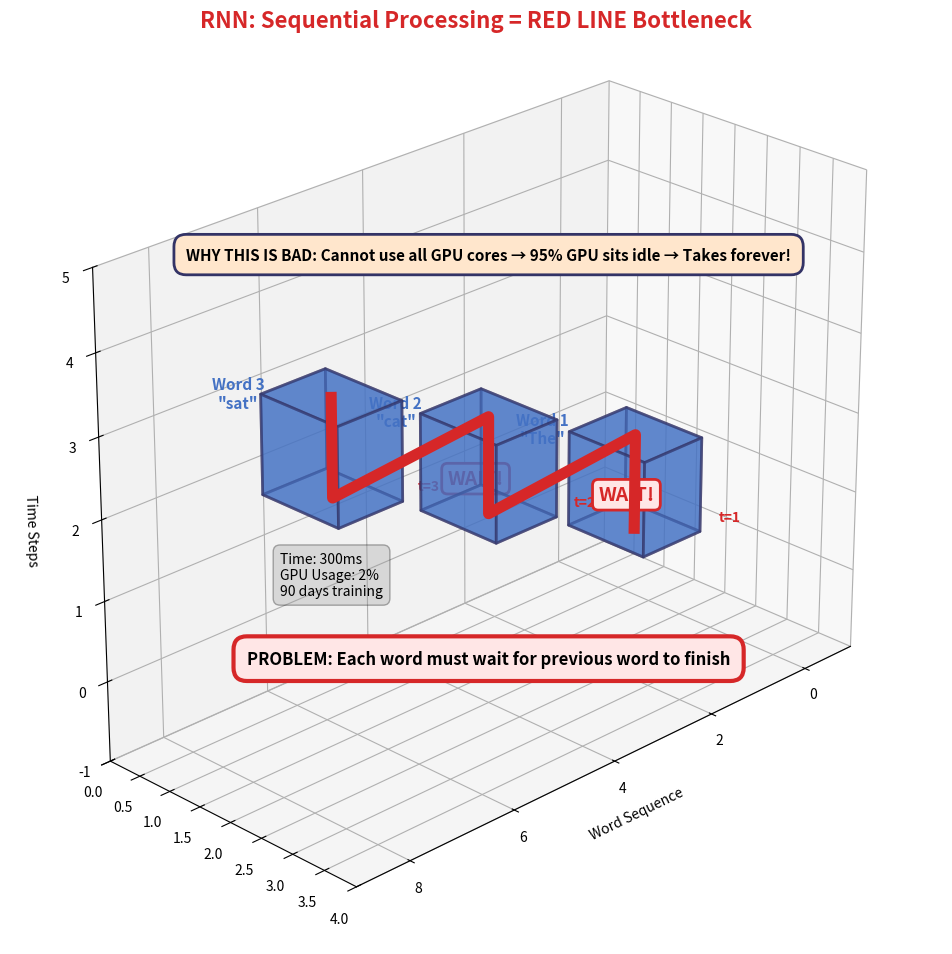

Write Python code to recreate this figure. (Note: this script raises an exception after producing the figure.)
"""
Generate 3D Sequential Bottleneck (RED LINE)
Shows RNN sequential processing with prominent RED bottleneck line
Input → Word 1 → wait → Word 2 → wait → Word 3
"""

import matplotlib.pyplot as plt
from mpl_toolkits.mplot3d import Axes3D
from mpl_toolkits.mplot3d.art3d import Poly3DCollection
import numpy as np

# Template colors
COLOR_RED = '#D62728'
COLOR_BLUE = '#4472C4'
COLOR_MAIN = '#333366'
COLOR_GRAY = '#999999'

# Create figure
fig = plt.figure(figsize=(14, 10))
ax = fig.add_subplot(111, projection='3d')

# Set view angle
ax.view_init(elev=25, azim=45)

# Draw processing boxes for each word (staircase)
words = ['Word 1\n"The"', 'Word 2\n"cat"', 'Word 3\n"sat"']
z_levels = [1, 2, 3]  # Ascending stairs

for i, (word, z) in enumerate(zip(words, z_levels)):
    # Processing box
    x = i * 3 + 1
    y = 2

    # Create cube
    size = 1.2
    s = size / 2
    vertices = np.array([
        [x-s, y-s, z-s], [x+s, y-s, z-s], [x+s, y+s, z-s], [x-s, y+s, z-s],
        [x-s, y-s, z+s], [x+s, y-s, z+s], [x+s, y+s, z+s], [x-s, y+s, z+s]
    ])

    faces = [
        [vertices[0], vertices[1], vertices[5], vertices[4]],
        [vertices[2], vertices[3], vertices[7], vertices[6]],
        [vertices[0], vertices[3], vertices[7], vertices[4]],
        [vertices[1], vertices[2], vertices[6], vertices[5]],
        [vertices[0], vertices[1], vertices[2], vertices[3]],
        [vertices[4], vertices[5], vertices[6], vertices[7]]
    ]

    collection = Poly3DCollection(faces, alpha=0.6, facecolor=COLOR_BLUE,
                                  edgecolor=COLOR_MAIN, linewidth=2)
    ax.add_collection3d(collection)

    # Label
    ax.text(x, y-1.5, z, word, fontsize=11, ha='center', color=COLOR_BLUE, fontweight='bold')

    # Time label
    ax.text(x, y+1.5, z, f't={i+1}', fontsize=10, ha='center', color=COLOR_RED,
            fontweight='bold', style='italic')

# THE RED LINE - showing sequential bottleneck
# Zigzag path showing wait time
x_path = []
y_path = []
z_path = []

for i in range(len(words)):
    x = i * 3 + 1
    y = 2
    z = z_levels[i]

    x_path.extend([x, x])
    y_path.extend([y, y])
    z_path.extend([z-0.6, z+0.6])

    if i < len(words) - 1:
        # Connect to next box
        next_x = (i+1) * 3 + 1
        next_z = z_levels[i+1]
        x_path.extend([x, next_x])
        y_path.extend([y, y])
        z_path.extend([z+0.6, next_z-0.6])

# Draw THE RED LINE with extra thickness
ax.plot(x_path, y_path, z_path, color=COLOR_RED, linewidth=8,
        label='Sequential Bottleneck', zorder=10)

# Add "WAIT" labels between boxes
for i in range(len(words) - 1):
    x_mid = (i * 3 + 1 + (i+1) * 3 + 1) / 2
    y_mid = 2
    z_mid = (z_levels[i] + z_levels[i+1]) / 2

    ax.text(x_mid, y_mid + 1, z_mid, 'WAIT!', fontsize=14, ha='center',
            color=COLOR_RED, fontweight='bold',
            bbox=dict(boxstyle='round,pad=0.3', facecolor='#FFE6E6',
                     edgecolor=COLOR_RED, linewidth=2))

# Title
fig.suptitle('RNN: Sequential Processing = RED LINE Bottleneck',
             fontsize=16, fontweight='bold', y=0.95, color=COLOR_RED)

# Problem box at bottom
ax.text(4, 2, -0.5, 'PROBLEM: Each word must wait for previous word to finish',
        fontsize=12, ha='center', fontweight='bold',
        bbox=dict(boxstyle='round,pad=0.8', facecolor='#FFE6E6',
                 edgecolor=COLOR_RED, linewidth=3))

# Stats box
stats_text = 'Time: 300ms\nGPU Usage: 2%\n90 days training'
ax.text(8, 2, 1.5, stats_text, fontsize=10, ha='left',
        bbox=dict(boxstyle='round,pad=0.5', facecolor=COLOR_GRAY, alpha=0.3))

# WHY box
ax.text(4, 2, 4.5, 'WHY THIS IS BAD: Cannot use all GPU cores → 95% GPU sits idle → Takes forever!',
        fontsize=11, ha='center', fontweight='bold',
        bbox=dict(boxstyle='round,pad=0.8', facecolor='#FFE6CC',
                 edgecolor=COLOR_MAIN, linewidth=2))

# Set axis properties
ax.set_xlim(-1, 9)
ax.set_ylim(0, 4)
ax.set_zlim(-1, 5)
ax.set_xlabel('Word Sequence', fontsize=10, labelpad=10)
ax.set_ylabel('', fontsize=10)
ax.set_zlabel('Time Steps', fontsize=10, labelpad=10)

# Grid
ax.grid(True, alpha=0.3)
ax.set_box_aspect([2, 1, 1.5])

plt.tight_layout()

# Save figure
output_path = '../figures/sr_3d_simple_02_sequential_redline.pdf'
plt.savefig(output_path, dpi=300, bbox_inches='tight', facecolor='white')
print(f'Saved: {output_path}')

plt.close()
